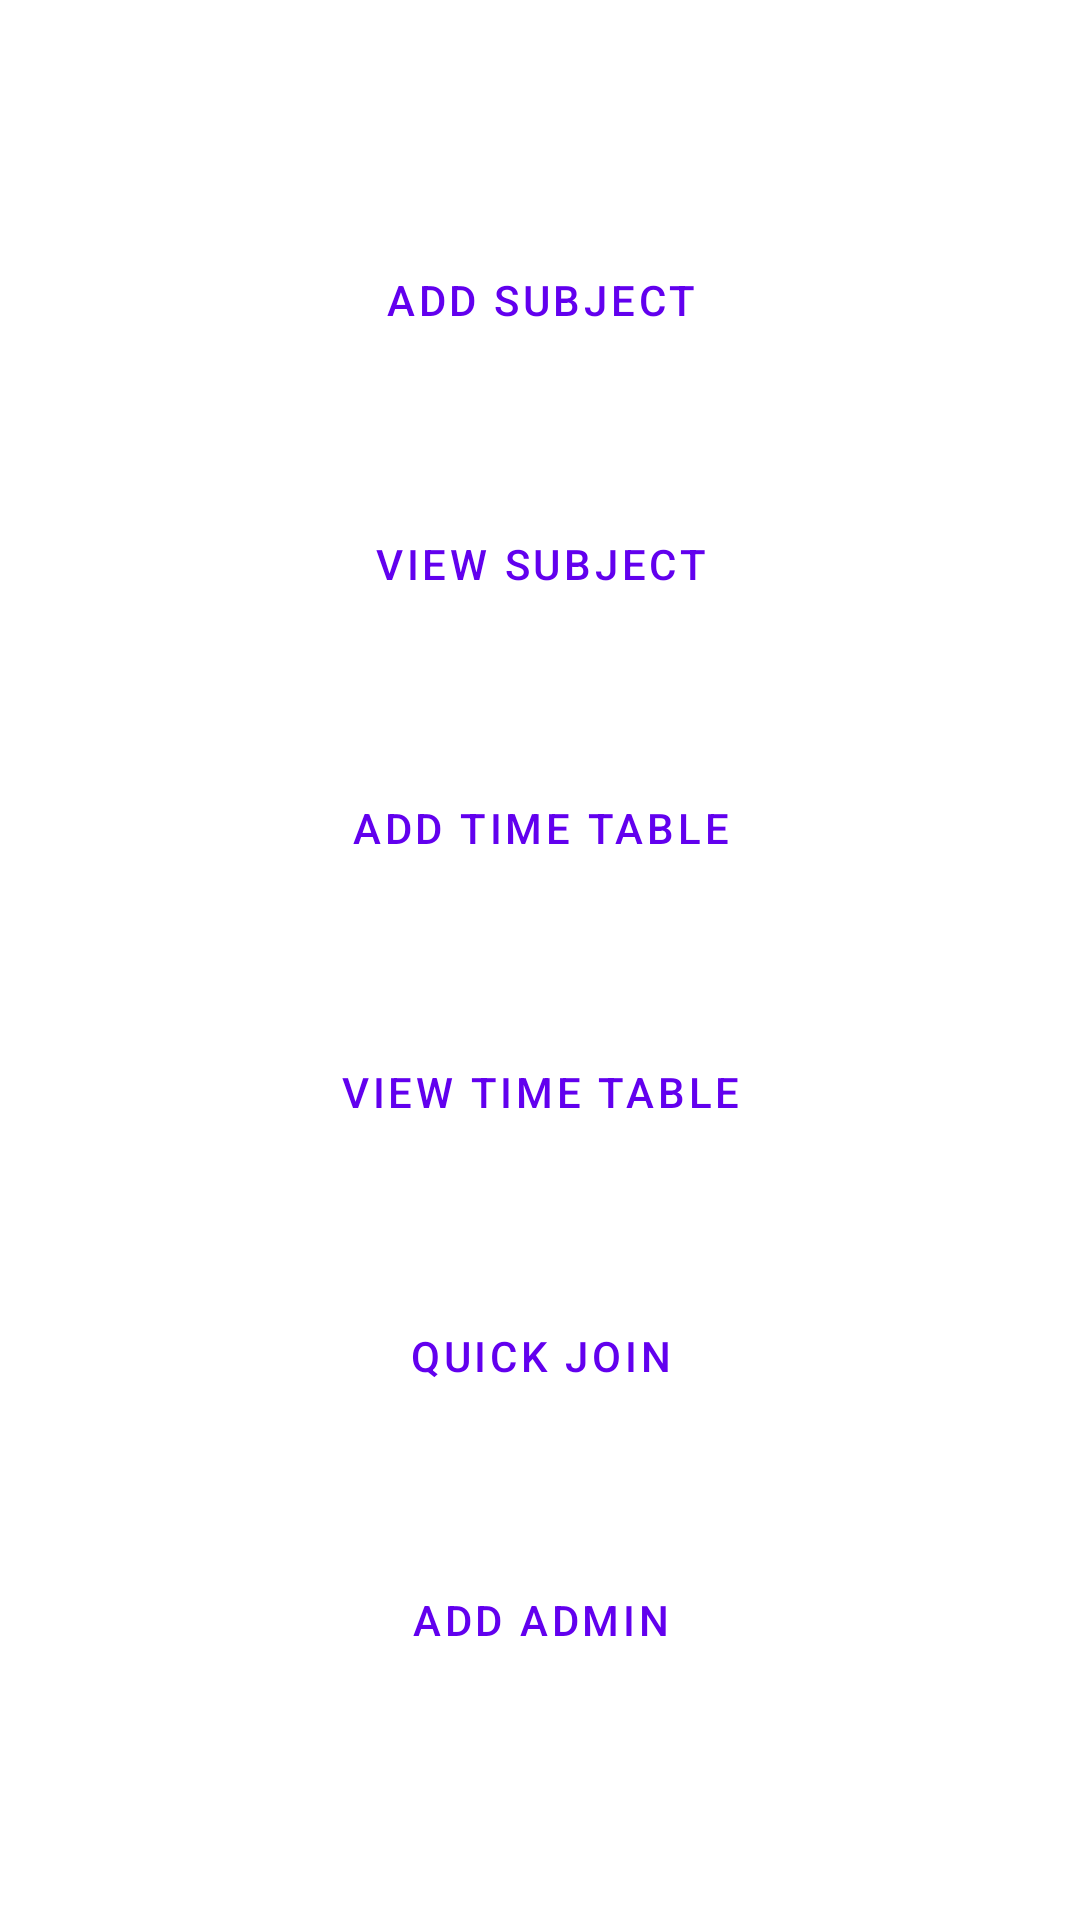

Produce the Android XML layout that renders to this screen, including the resource entries it uses.
<!-- AndroidManifest.xml: application theme Theme.QuickJoin -->
<!-- res/layout/activity_home.xml -->
<?xml version="1.0" encoding="utf-8"?>
<RelativeLayout xmlns:android="http://schemas.android.com/apk/res/android"
    xmlns:app="http://schemas.android.com/apk/res-auto"
    xmlns:tools="http://schemas.android.com/tools"
    android:layout_width="match_parent"
    android:layout_height="match_parent"
    tools:context=".HomeActivity">
    <TextView
        android:id="@+id/title"
        android:layout_width="wrap_content"
        android:layout_height="wrap_content"
        android:textSize="20dp"
        android:layout_margin="20dp"
        tools:text="Department" />
    <RelativeLayout
        android:layout_width="wrap_content"
        android:layout_height="wrap_content"
        android:layout_centerInParent="true">
        <Button
            android:id="@+id/add_sub"
            android:layout_width="250dp"
            android:layout_height="wrap_content"
            android:layout_centerHorizontal="true"
            android:layout_margin="20dp"
            style="?attr/materialButtonOutlinedStyle"
            android:text="Add Subject" />

        <Button
            android:id="@+id/view_sub"
            android:layout_width="250dp"
            android:layout_height="wrap_content"
            android:layout_margin="20dp"
            android:layout_below="@id/add_sub"
            android:layout_centerHorizontal="true"
            style="?attr/materialButtonOutlinedStyle"
            android:text="View Subject" />
        <Button
            android:id="@+id/add_time"
            android:layout_width="250dp"
            android:layout_height="wrap_content"
            android:layout_margin="20dp"
            android:text="Add Time Table"
            android:layout_below="@id/view_sub"
            android:layout_centerHorizontal="true"
            style="?attr/materialButtonOutlinedStyle"
            />
        <Button
            android:id="@+id/view_time"
            android:layout_width="250dp"
            android:layout_height="wrap_content"
            android:layout_margin="20dp"
            android:text="View Time Table"
            android:layout_below="@id/add_time"
            style="?attr/materialButtonOutlinedStyle"
            android:layout_centerHorizontal="true"/>
        <Button
            android:id="@+id/quick_join"
            android:layout_width="250dp"
            android:layout_height="wrap_content"
            android:layout_margin="20dp"
            android:text="Quick Join"
            android:layout_below="@id/view_time"
            style="?attr/materialButtonOutlinedStyle"
            android:layout_centerHorizontal="true"/>
        <Button
            android:id="@+id/add_admin"
            android:layout_width="250dp"
            android:layout_height="wrap_content"
            android:layout_margin="20dp"
            android:text="Add Admin"
            android:layout_below="@id/quick_join"
            style="?attr/materialButtonOutlinedStyle"
            android:layout_centerHorizontal="true"/>
    </RelativeLayout>

</RelativeLayout>
<!-- resources referenced by this layout -->
<resources>
  <style name="Theme.QuickJoin" parent="Theme.MaterialComponents.DayNight.NoActionBar">
          
          <item name="colorPrimary">@color/purple_500</item>
          <item name="colorPrimaryVariant">@color/purple_700</item>
          <item name="colorOnPrimary">@color/white</item>
          
          <item name="colorSecondary">@color/teal_200</item>
          <item name="colorSecondaryVariant">@color/teal_700</item>
          <item name="colorOnSecondary">@color/black</item>
          
          <item name="android:statusBarColor" tools:targetApi="l">?attr/colorPrimaryVariant</item>
          
      </style>
  <!-- not gathered from this repository: default colours our renderer supplied (Android Studio template values) -->
  <color name="purple_500">#FF6200EE</color>
  <color name="purple_700">#FF3700B3</color>
  <color name="teal_200">#FF03DAC5</color>
  <color name="teal_700">#FF018786</color>
  <color name="black">#FF000000</color>
  <color name="white">#FFFFFFFF</color>
</resources>
